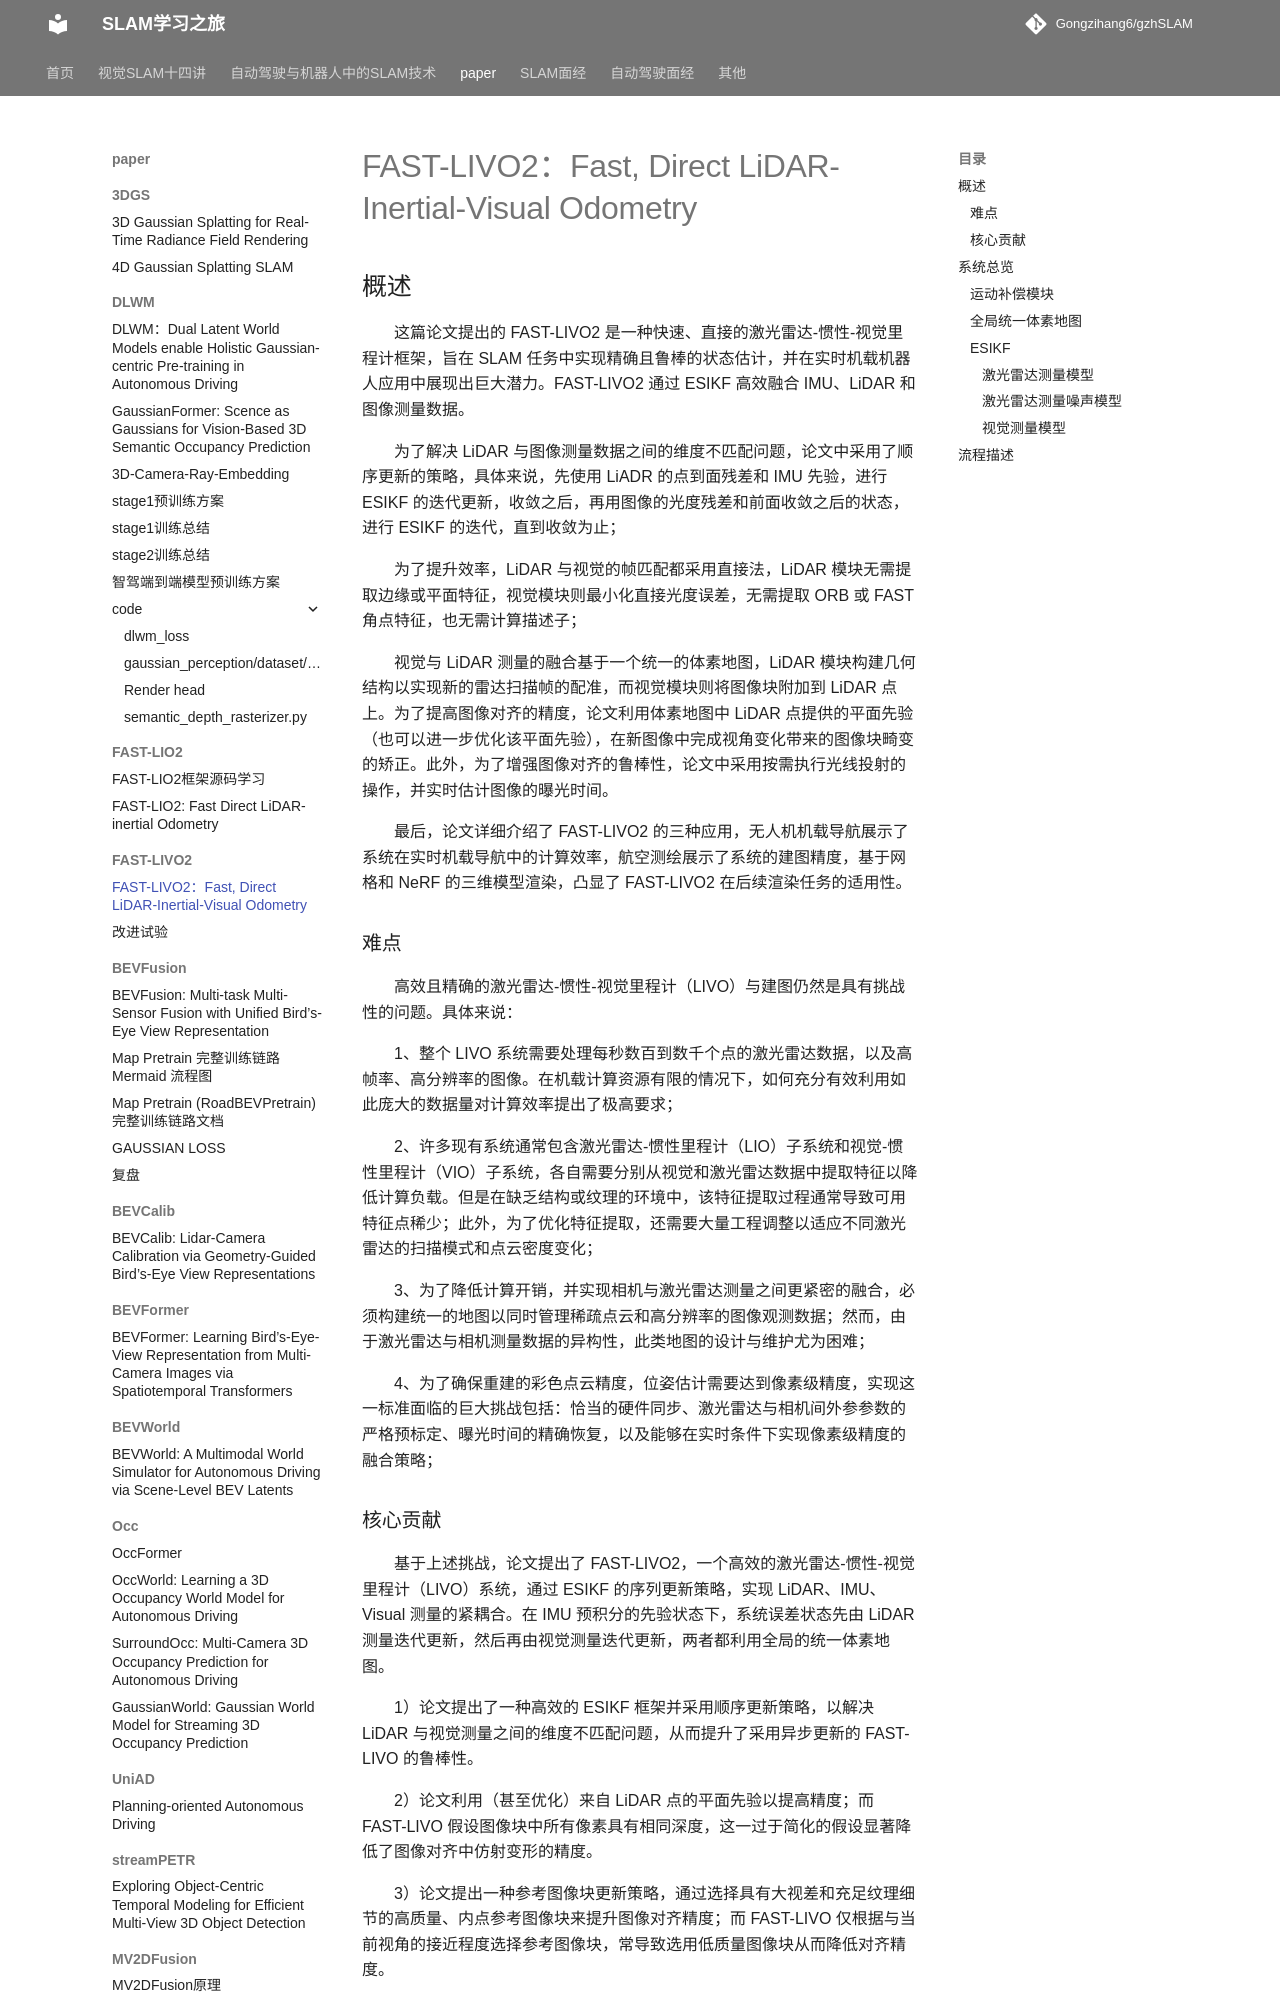

repository: Gongzihang6/gzhSLAM · page: paper/FAST-LIVO2/文献精读/index.html · generator: mkdocs

# FAST-LIVO2：Fast, Direct LiDAR-Inertial-Visual Odometry

## 概述

这篇论文提出的 FAST-LIVO2 是一种快速、直接的激光雷达-惯性-视觉里程计框架，旨在 SLAM 任务中实现精确且鲁棒的状态估计，并在实时机载机器人应用中展现出巨大潜力。FAST-LIVO2 通过 ESIKF 高效融合 IMU、LiDAR 和图像测量数据。

为了解决 LiDAR 与图像测量数据之间的维度不匹配问题，论文中采用了顺序更新的策略，具体来说，先使用 LiADR 的点到面残差和 IMU 先验，进行 ESIKF 的迭代更新，收敛之后，再用图像的光度残差和前面收敛之后的状态，进行 ESIKF 的迭代，直到收敛为止；

为了提升效率，LiDAR 与视觉的帧匹配都采用直接法，LiDAR 模块无需提取边缘或平面特征，视觉模块则最小化直接光度误差，无需提取 ORB 或 FAST 角点特征，也无需计算描述子；

视觉与 LiDAR 测量的融合基于一个统一的体素地图，LiDAR 模块构建几何结构以实现新的雷达扫描帧的配准，而视觉模块则将图像块附加到 LiDAR 点上。为了提高图像对齐的精度，论文利用体素地图中 LiDAR 点提供的平面先验（也可以进一步优化该平面先验），在新图像中完成视角变化带来的图像块畸变的矫正。此外，为了增强图像对齐的鲁棒性，论文中采用按需执行光线投射的操作，并实时估计图像的曝光时间。

最后，论文详细介绍了 FAST-LIVO2 的三种应用，无人机机载导航展示了系统在实时机载导航中的计算效率，航空测绘展示了系统的建图精度，基于网格和 NeRF 的三维模型渲染，凸显了 FAST-LIVO2 在后续渲染任务的适用性。

### 难点

高效且精确的激光雷达-惯性-视觉里程计（LIVO）与建图仍然是具有挑战性的问题。具体来说：

1、整个 LIVO 系统需要处理每秒数百到数千个点的激光雷达数据，以及高帧率、高分辨率的图像。在机载计算资源有限的情况下，如何充分有效利用如此庞大的数据量对计算效率提出了极高要求；

2、许多现有系统通常包含激光雷达-惯性里程计（LIO）子系统和视觉-惯性里程计（VIO）子系统，各自需要分别从视觉和激光雷达数据中提取特征以降低计算负载。但是在缺乏结构或纹理的环境中，该特征提取过程通常导致可用特征点稀少；此外，为了优化特征提取，还需要大量工程调整以适应不同激光雷达的扫描模式和点云密度变化；

3、为了降低计算开销，并实现相机与激光雷达测量之间更紧密的融合，必须构建统一的地图以同时管理稀疏点云和高分辨率的图像观测数据；然而，由于激光雷达与相机测量数据的异构性，此类地图的设计与维护尤为困难；

4、为了确保重建的彩色点云精度，位姿估计需要达到像素级精度，实现这一标准面临的巨大挑战包括：恰当的硬件同步、激光雷达与相机间外参参数的严格预标定、曝光时间的精确恢复，以及能够在实时条件下实现像素级精度的融合策略；

### 核心贡献

基于上述挑战，论文提出了 FAST-LIVO2，一个高效的激光雷达-惯性-视觉里程计（LIVO）系统，通过 ESIKF 的序列更新策略，实现 LiDAR、IMU、Visual 测量的紧耦合。在 IMU 预积分的先验状态下，系统误差状态先由 LiDAR 测量迭代更新，然后再由视觉测量迭代更新，两者都利用全局的统一体素地图。

1）论文提出了一种高效的 ESIKF 框架并采用顺序更新策略，以解决 LiDAR 与视觉测量之间的维度不匹配问题，从而提升了采用异步更新的 FAST-LIVO 的鲁棒性。

2）论文利用（甚至优化）来自 LiDAR 点的平面先验以提高精度；而 FAST-LIVO 假设图像块中所有像素具有相同深度，这一过于简化的假设显著降低了图像对齐中仿射变形的精度。

3）论文提出一种参考图像块更新策略，通过选择具有大视差和充足纹理细节的高质量、内点参考图像块来提升图像对齐精度；而 FAST-LIVO 仅根据与当前视角的接近程度选择参考图像块，常导致选用低质量图像块从而降低对齐精度。

4）论文实现了在线曝光时间估计，以应对外界光照条件的变化；FAST-LIVO 未考虑此问题，在光照剧烈变化时导致图像对齐收敛性能变差。

5）论文提出按需体素光线投射机制，以增强系统在 LiDAR 因近距离盲区导致点云缺失情况下的鲁棒性，该问题在 FAST-LIVO 中未被考虑。
